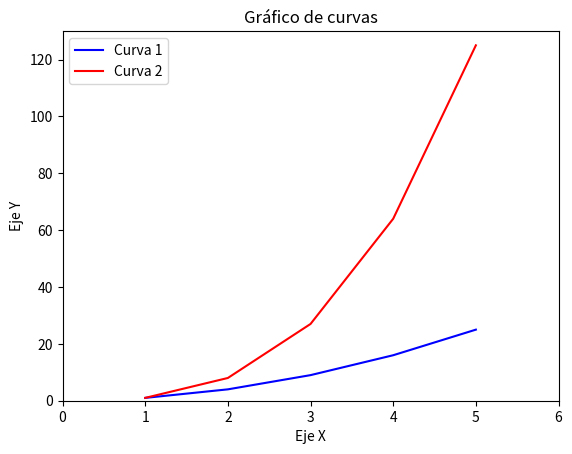

The matplotlib source for this figure:
import matplotlib.pyplot as plt

# Datos
x = [1, 2, 3, 4, 5]
y1 = [1, 4, 9, 16, 25]
y2 = [1, 8, 27, 64, 125]

# Crear la figura y los ejes
fig, ax = plt.subplots()

# Configurar los límites de los ejes
ax.set_xlim(0, 6)
ax.set_ylim(0, 130)

# Título del gráfico
ax.set_title("Gráfico de curvas")

# Etiquetas de los ejes
ax.set_xlabel("Eje X")
ax.set_ylabel("Eje Y")

# Dibujar las curvas
ax.plot(x, y1, color='blue', label='Curva 1')
ax.plot(x, y2, color='red', label='Curva 2')

# Mostrar una leyenda con las etiquetas de las curvas
ax.legend()

# Mostrar el gráfico
plt.show()
